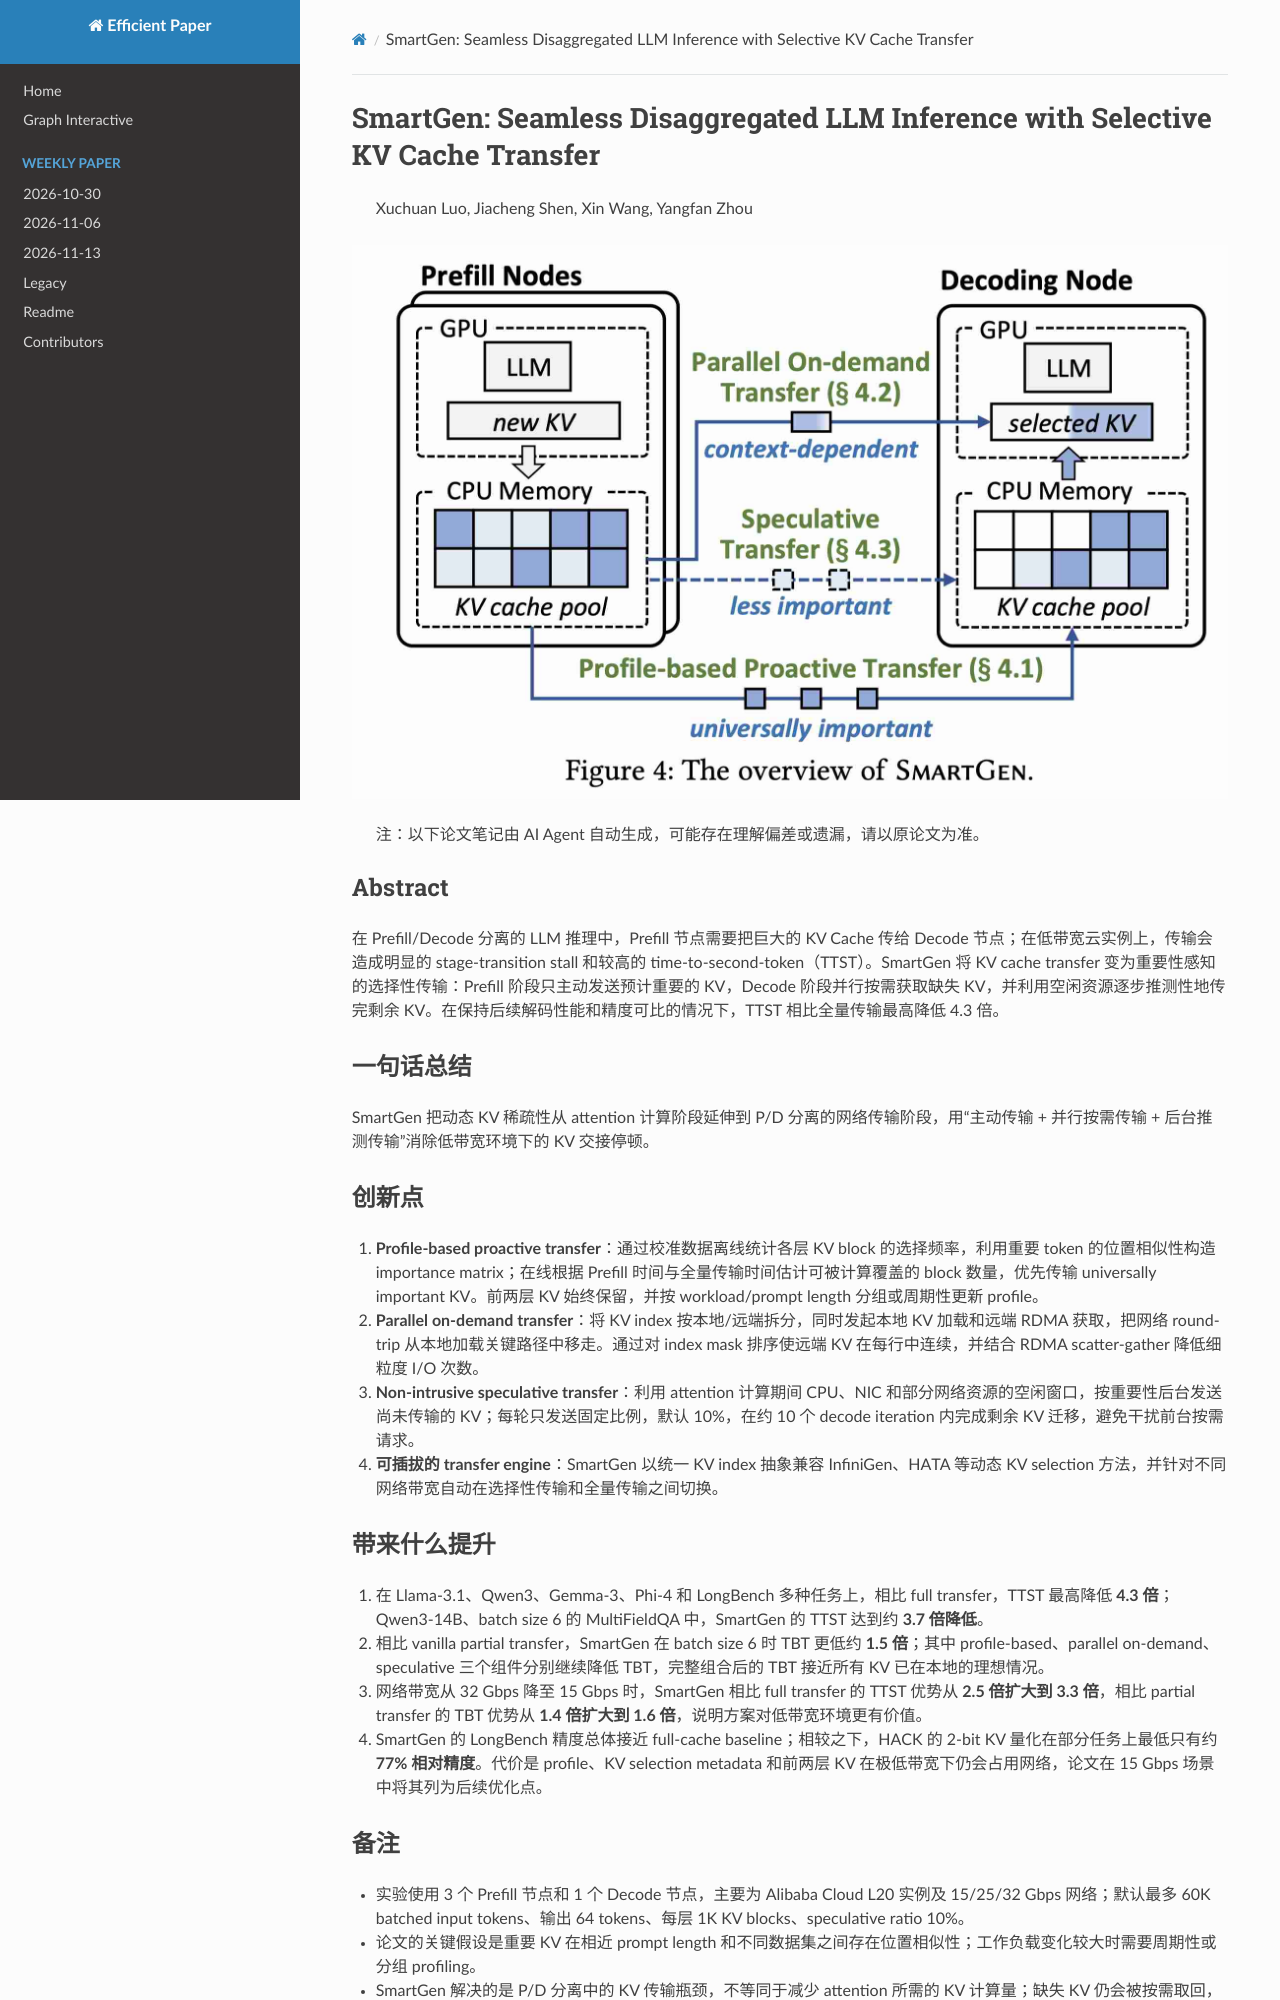

repository: hustzxd/EfficientPaper · page: notes/2026/SmartGen/note/index.html · generator: mkdocs

# SmartGen: Seamless Disaggregated LLM Inference with Selective KV Cache Transfer

> Xuchuan Luo, Jiacheng Shen, Xin Wang, Yangfan Zhou

![cover](cover.jpg)

> 注：以下论文笔记由 AI Agent 自动生成，可能存在理解偏差或遗漏，请以原论文为准。

## Abstract

在 Prefill/Decode 分离的 LLM 推理中，Prefill 节点需要把巨大的 KV Cache 传给 Decode 节点；在低带宽云实例上，传输会造成明显的 stage-transition stall 和较高的 time-to-second-token（TTST）。SmartGen 将 KV cache transfer 变为重要性感知的选择性传输：Prefill 阶段只主动发送预计重要的 KV，Decode 阶段并行按需获取缺失 KV，并利用空闲资源逐步推测性地传完剩余 KV。在保持后续解码性能和精度可比的情况下，TTST 相比全量传输最高降低 4.3 倍。

## 一句话总结

SmartGen 把动态 KV 稀疏性从 attention 计算阶段延伸到 P/D 分离的网络传输阶段，用“主动传输 + 并行按需传输 + 后台推测传输”消除低带宽环境下的 KV 交接停顿。

## 创新点

1. **Profile-based proactive transfer**：通过校准数据离线统计各层 KV block 的选择频率，利用重要 token 的位置相似性构造 importance matrix；在线根据 Prefill 时间与全量传输时间估计可被计算覆盖的 block 数量，优先传输 universally important KV。前两层 KV 始终保留，并按 workload/prompt length 分组或周期性更新 profile。
2. **Parallel on-demand transfer**：将 KV index 按本地/远端拆分，同时发起本地 KV 加载和远端 RDMA 获取，把网络 round-trip 从本地加载关键路径中移走。通过对 index mask 排序使远端 KV 在每行中连续，并结合 RDMA scatter-gather 降低细粒度 I/O 次数。
3. **Non-intrusive speculative transfer**：利用 attention 计算期间 CPU、NIC 和部分网络资源的空闲窗口，按重要性后台发送尚未传输的 KV；每轮只发送固定比例，默认 10%，在约 10 个 decode iteration 内完成剩余 KV 迁移，避免干扰前台按需请求。
4. **可插拔的 transfer engine**：SmartGen 以统一 KV index 抽象兼容 InfiniGen、HATA 等动态 KV selection 方法，并针对不同网络带宽自动在选择性传输和全量传输之间切换。

## 带来什么提升

1. 在 Llama-3.1、Qwen3、Gemma-3、Phi-4 和 LongBench 多种任务上，相比 full transfer，TTST 最高降低 **4.3 倍**；Qwen3-14B、batch size 6 的 MultiFieldQA 中，SmartGen 的 TTST 达到约 **3.7 倍降低**。
2. 相比 vanilla partial transfer，SmartGen 在 batch size 6 时 TBT 更低约 **1.5 倍**；其中 profile-based、parallel on-demand、speculative 三个组件分别继续降低 TBT，完整组合后的 TBT 接近所有 KV 已在本地的理想情况。
3. 网络带宽从 32 Gbps 降至 15 Gbps 时，SmartGen 相比 full transfer 的 TTST 优势从 **2.5 倍扩大到 3.3 倍**，相比 partial transfer 的 TBT 优势从 **1.4 倍扩大到 1.6 倍**，说明方案对低带宽环境更有价值。
4. SmartGen 的 LongBench 精度总体接近 full-cache baseline；相较之下，HACK 的 2-bit KV 量化在部分任务上最低只有约 **77% 相对精度**。代价是 profile、KV selection metadata 和前两层 KV 在极低带宽下仍会占用网络，论文在 15 Gbps 场景中将其列为后续优化点。
